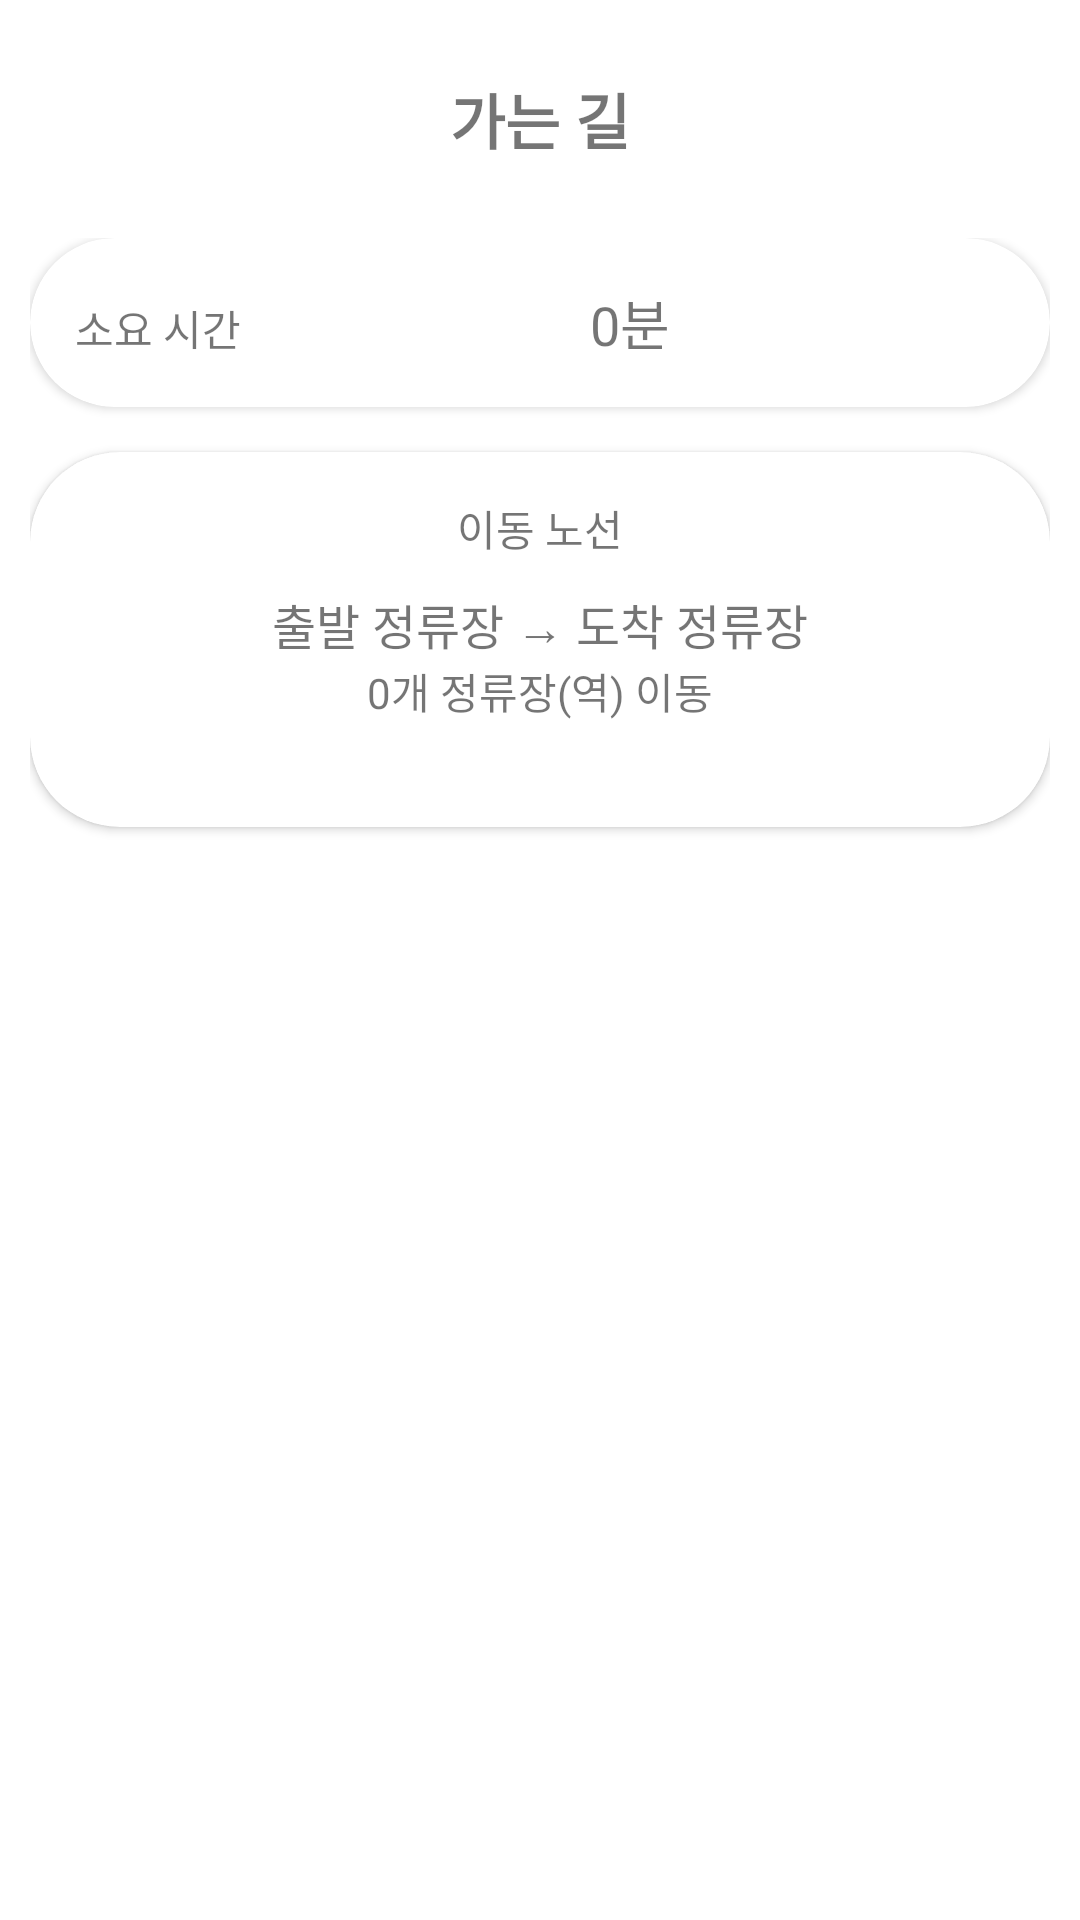

Layout XML and referenced resources for this Android screen:
<!-- AndroidManifest.xml: application theme Theme.SmartScheduler -->
<!-- res/layout/activity_publicroute.xml -->
<?xml version="1.0" encoding="utf-8"?>
<LinearLayout xmlns:android="http://schemas.android.com/apk/res/android"
    xmlns:app="http://schemas.android.com/apk/res-auto"
    android:layout_width="match_parent"
    android:layout_height="match_parent"
    xmlns:toolsNs="http://schemas.android.com/tools"
    android:orientation="vertical"
    android:padding="10dp"
    app:layout_behavior="com.google.android.material.bottomsheet.BottomSheetBehavior">

    <TextView
        android:layout_width="match_parent"
        android:layout_height="wrap_content"
        android:layout_marginTop="15dp"
        android:layout_marginBottom="25dp"
        android:gravity="center"
        android:text="가는 길"
        android:textSize="20sp"
        android:textStyle="bold" />

    <ScrollView
        android:layout_width="match_parent"
        android:layout_height="0dp"
        android:layout_weight="1">

        <LinearLayout
            android:layout_width="match_parent"
            android:layout_height="wrap_content"
            android:orientation="vertical">

            
            <androidx.cardview.widget.CardView
                android:layout_width="match_parent"
                android:layout_height="match_parent"
                android:layout_marginBottom="15dp"
                app:cardCornerRadius="30dp">

                <LinearLayout
                    android:layout_width="match_parent"
                    android:layout_height="match_parent"
                    android:layout_margin="15dp"
                    android:orientation="horizontal">

                    <TextView
                        android:layout_width="wrap_content"
                        android:layout_height="wrap_content"
                        android:paddingRight="5dp"
                        android:gravity="left"
                        android:text="소요 시간"
                        android:textSize="14sp" />

                    <TextView
                        android:id="@+id/publicTime"
                        android:layout_width="match_parent"
                        android:layout_height="wrap_content"
                        android:gravity="center"
                        android:text="0분"
                        android:textSize="18sp" />


                </LinearLayout>

            </androidx.cardview.widget.CardView>

            

            
            <androidx.cardview.widget.CardView
                android:layout_width="match_parent"
                android:layout_height="wrap_content"
                android:layout_marginBottom="15dp"
                app:cardCornerRadius="30dp">

                <LinearLayout
                    android:layout_width="match_parent"
                    android:layout_height="match_parent"
                    android:layout_margin="15dp"
                    android:orientation="vertical">

                    <TextView
                        android:layout_width="match_parent"
                        android:layout_height="wrap_content"
                        android:paddingBottom="10dp"
                        android:gravity="center"
                        android:text="이동 노선"
                        android:textSize="14sp" />

                    <TextView
                        android:id="@+id/startAndFinal"
                        android:layout_width="match_parent"
                        android:layout_height="wrap_content"
                        android:gravity="center"
                        android:text="출발 정류장 → 도착 정류장"
                        android:textSize="16sp" />

                    <TextView
                        android:id="@+id/stationCount"
                        android:layout_width="match_parent"
                        android:layout_height="wrap_content"
                        android:paddingBottom="20dp"
                        android:gravity="center"
                        android:text="0개 정류장(역) 이동"
                        android:textSize="14sp" />

                    <ListView
                        android:id="@+id/publicRouteListView"
                        android:layout_width="match_parent"
                        android:layout_height="match_parent"
                        android:dividerHeight="0px"
                        android:divider="#FFFFFF"
                        android:listSelector="@android:color/transparent"
                        >
                    </ListView>


                </LinearLayout>

            </androidx.cardview.widget.CardView>

        </LinearLayout>
    </ScrollView>

</LinearLayout>
<!-- resources referenced by this layout -->
<resources>
  <style name="Theme.SmartScheduler" parent="Theme.MaterialComponents.DayNight.DarkActionBar">
          
          <item name="colorPrimary">@color/lightPurple</item>
          <item name="colorPrimaryVariant">@color/dark_lightPurple</item>
          <item name="colorOnPrimary">@color/white</item>
          
          <item name="colorSecondary">@color/yellow</item>
          <item name="colorSecondaryVariant">@color/yellow</item>
          <item name="colorOnSecondary">@color/black</item>
          
          <item name="android:statusBarColor" tools:targetApi="l">?attr/colorPrimaryVariant</item>
          
          <item name="windowActionBar">false</item>
          <item name="windowNoTitle">true</item>
      </style>
  <color name="lightPurple">#DFC8E7</color>
  <color name="dark_lightPurple">#AD97B5</color>
  <color name="white">#FFFFFFFF</color>
  <color name="yellow">#FDD26E</color>
  <color name="black">#FF000000</color>
</resources>
